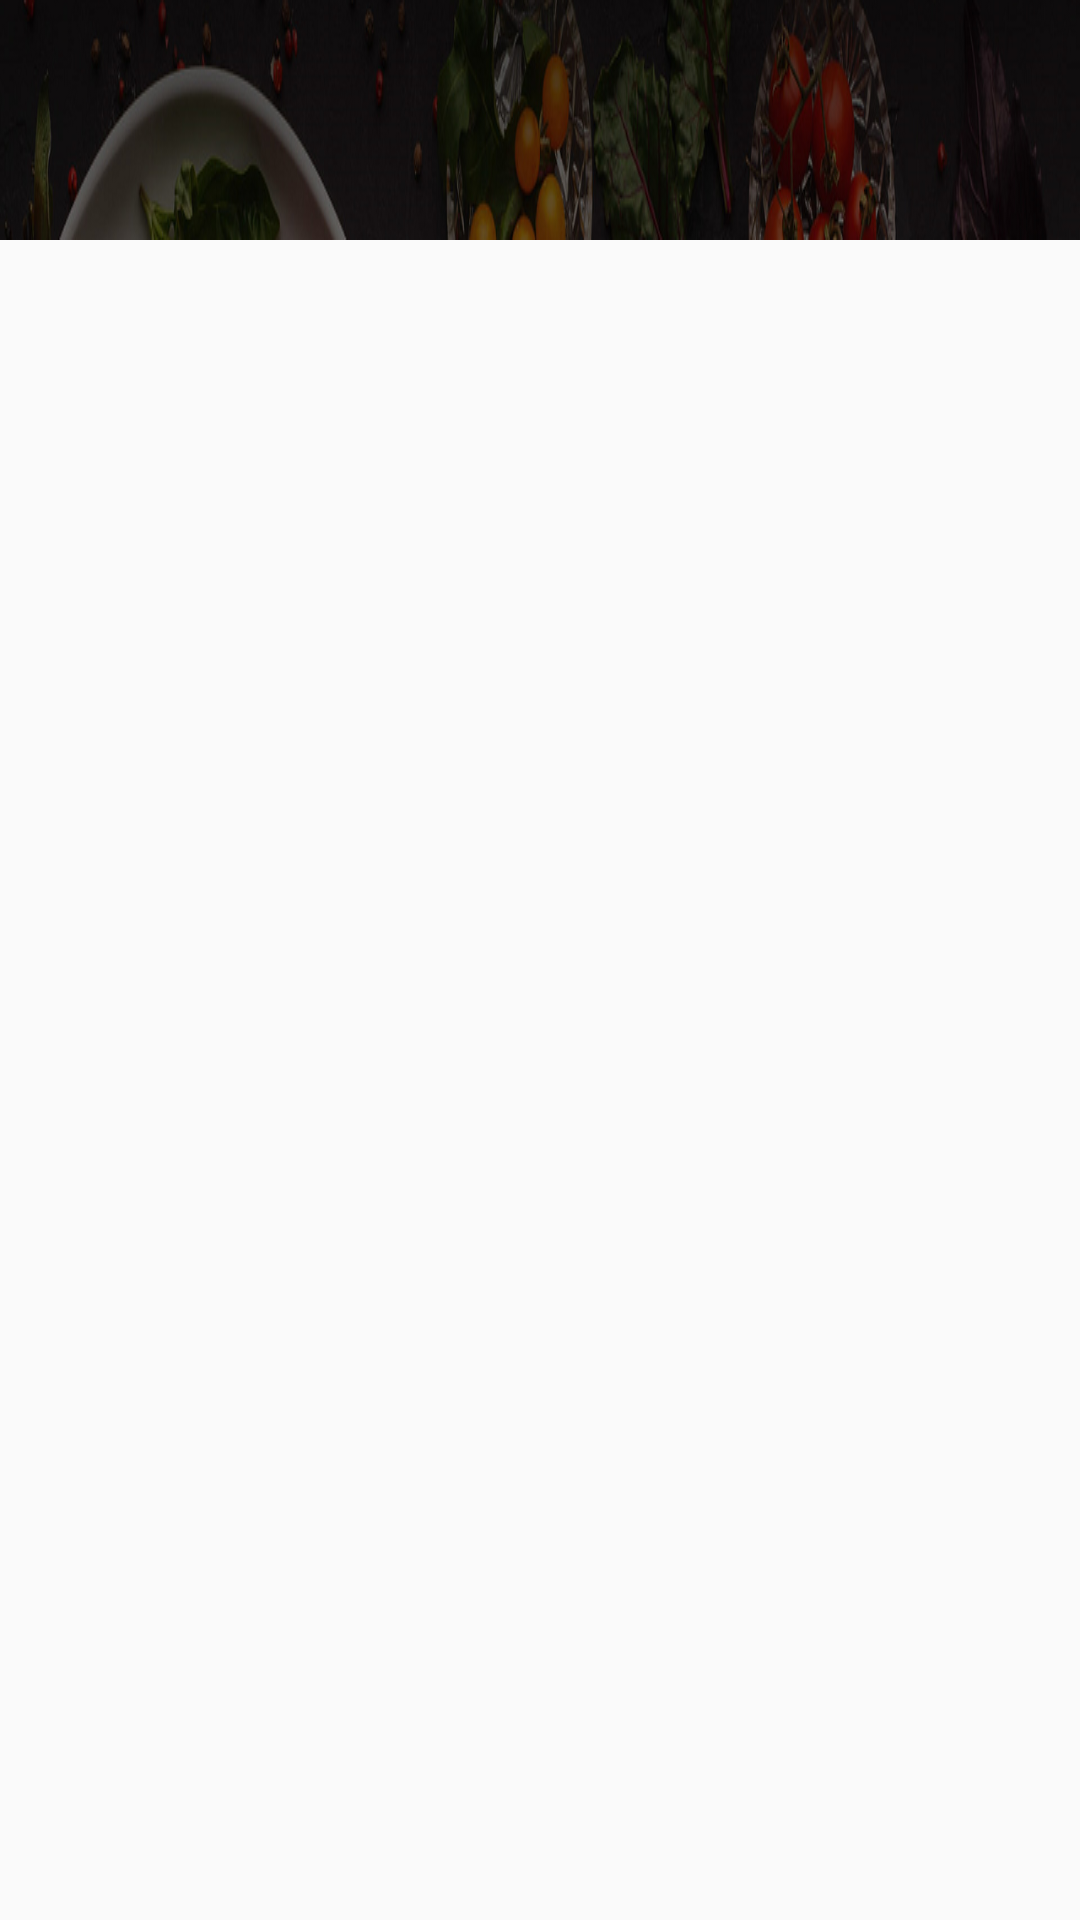

Layout XML and referenced resources for this Android screen:
<!-- AndroidManifest.xml: application theme AppTheme -->
<!-- res/layout/activity_main.xml -->
<?xml version="1.0" encoding="utf-8"?>
<RelativeLayout xmlns:android="http://schemas.android.com/apk/res/android"
    xmlns:app="http://schemas.android.com/apk/res-auto"
    xmlns:tools="http://schemas.android.com/tools"
    android:id="@+id/main_layout"
    android:layout_width="match_parent"
    android:layout_height="match_parent"
    tools:context=".MainActivity">


    <android.support.design.widget.TabLayout
        android:id="@+id/tab_layout"
        android:layout_width="match_parent"
        android:layout_height="80dp"
        android:background="@drawable/backgroundtablettop"
        android:elevation="6dp"
        android:minHeight="?attr/actionBarSize"
        app:tabIndicatorColor="#ffffff"
        app:tabMode="fixed"
        app:tabSelectedTextColor="#ffffff"
        app:tabTextColor="#d3d3d3" />

    <android.support.v4.view.ViewPager
        android:id="@+id/viewpager"
        android:layout_width="match_parent"
        android:layout_height="720dp"
        android:layout_below="@+id/tab_layout"
        android:background="@drawable/backgroundtabletbottom"/>


</RelativeLayout>
<!-- resources referenced by this layout -->
<resources>
  <!-- drawable backgroundtablettop: png bitmap (drawable, 158141 bytes) -->
  <style name="AppTheme" parent="Theme.AppCompat.Light.DarkActionBar">
          
          <item name="colorPrimary">@color/colorPrimary</item>
          <item name="colorPrimaryDark">@color/colorPrimaryDark</item>
          <item name="colorAccent">@color/colorAccent</item>
  
          <item name="windowActionBar">false</item>
          <item name="windowNoTitle">true</item>
      </style>
  <color name="colorPrimary">#BEBEBF</color>
  <color name="colorPrimaryDark">#1C1C1C</color>
  <color name="colorAccent">#FFFFFF</color>
</resources>
